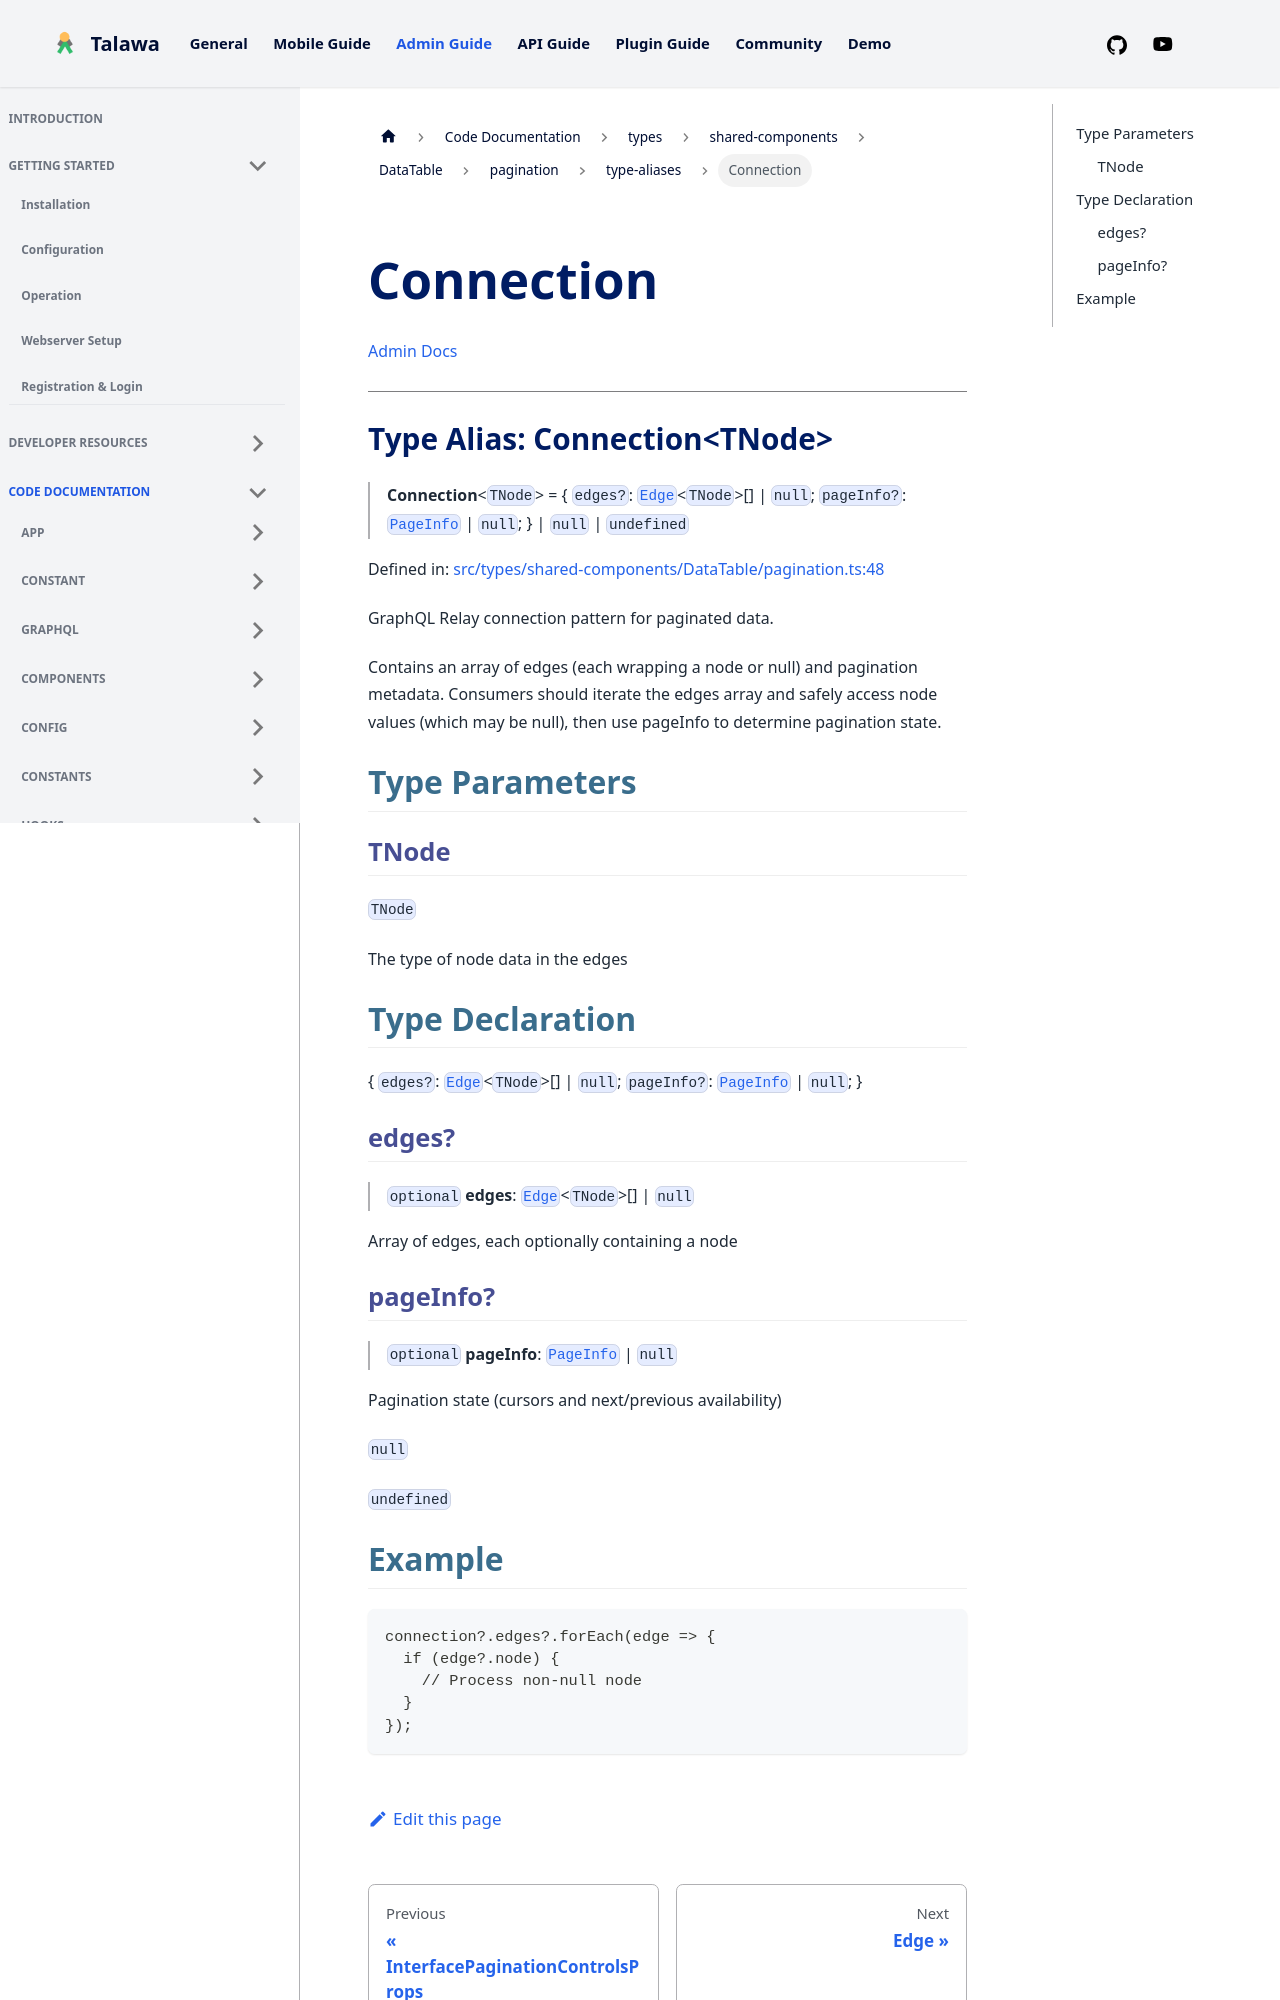

repository: PalisadoesFoundation/talawa-admin · page: docs/auto-docs/types/shared-components/DataTable/pagination/type-aliases/Connection/index.html · generator: docusaurus

[Admin Docs](/)

***

# Type Alias: Connection\<TNode\>

> **Connection**\<`TNode`\> = \{ `edges?`: [`Edge`](Edge.md)\<`TNode`\>[] \| `null`; `pageInfo?`: [`PageInfo`](PageInfo.md) \| `null`; \} \| `null` \| `undefined`

Defined in: [src/types/shared-components/DataTable/pagination.ts:48](https://github.com/PalisadoesFoundation/talawa-admin/blob/main/src/types/shared-components/DataTable/pagination.ts#L48)

GraphQL Relay connection pattern for paginated data.

Contains an array of edges (each wrapping a node or null) and pagination
metadata. Consumers should iterate the edges array and safely access node
values (which may be null), then use pageInfo to determine pagination state.

## Type Parameters

### TNode

`TNode`

The type of node data in the edges

## Type Declaration

\{ `edges?`: [`Edge`](Edge.md)\<`TNode`\>[] \| `null`; `pageInfo?`: [`PageInfo`](PageInfo.md) \| `null`; \}

### edges?

> `optional` **edges**: [`Edge`](Edge.md)\<`TNode`\>[] \| `null`

Array of edges, each optionally containing a node
